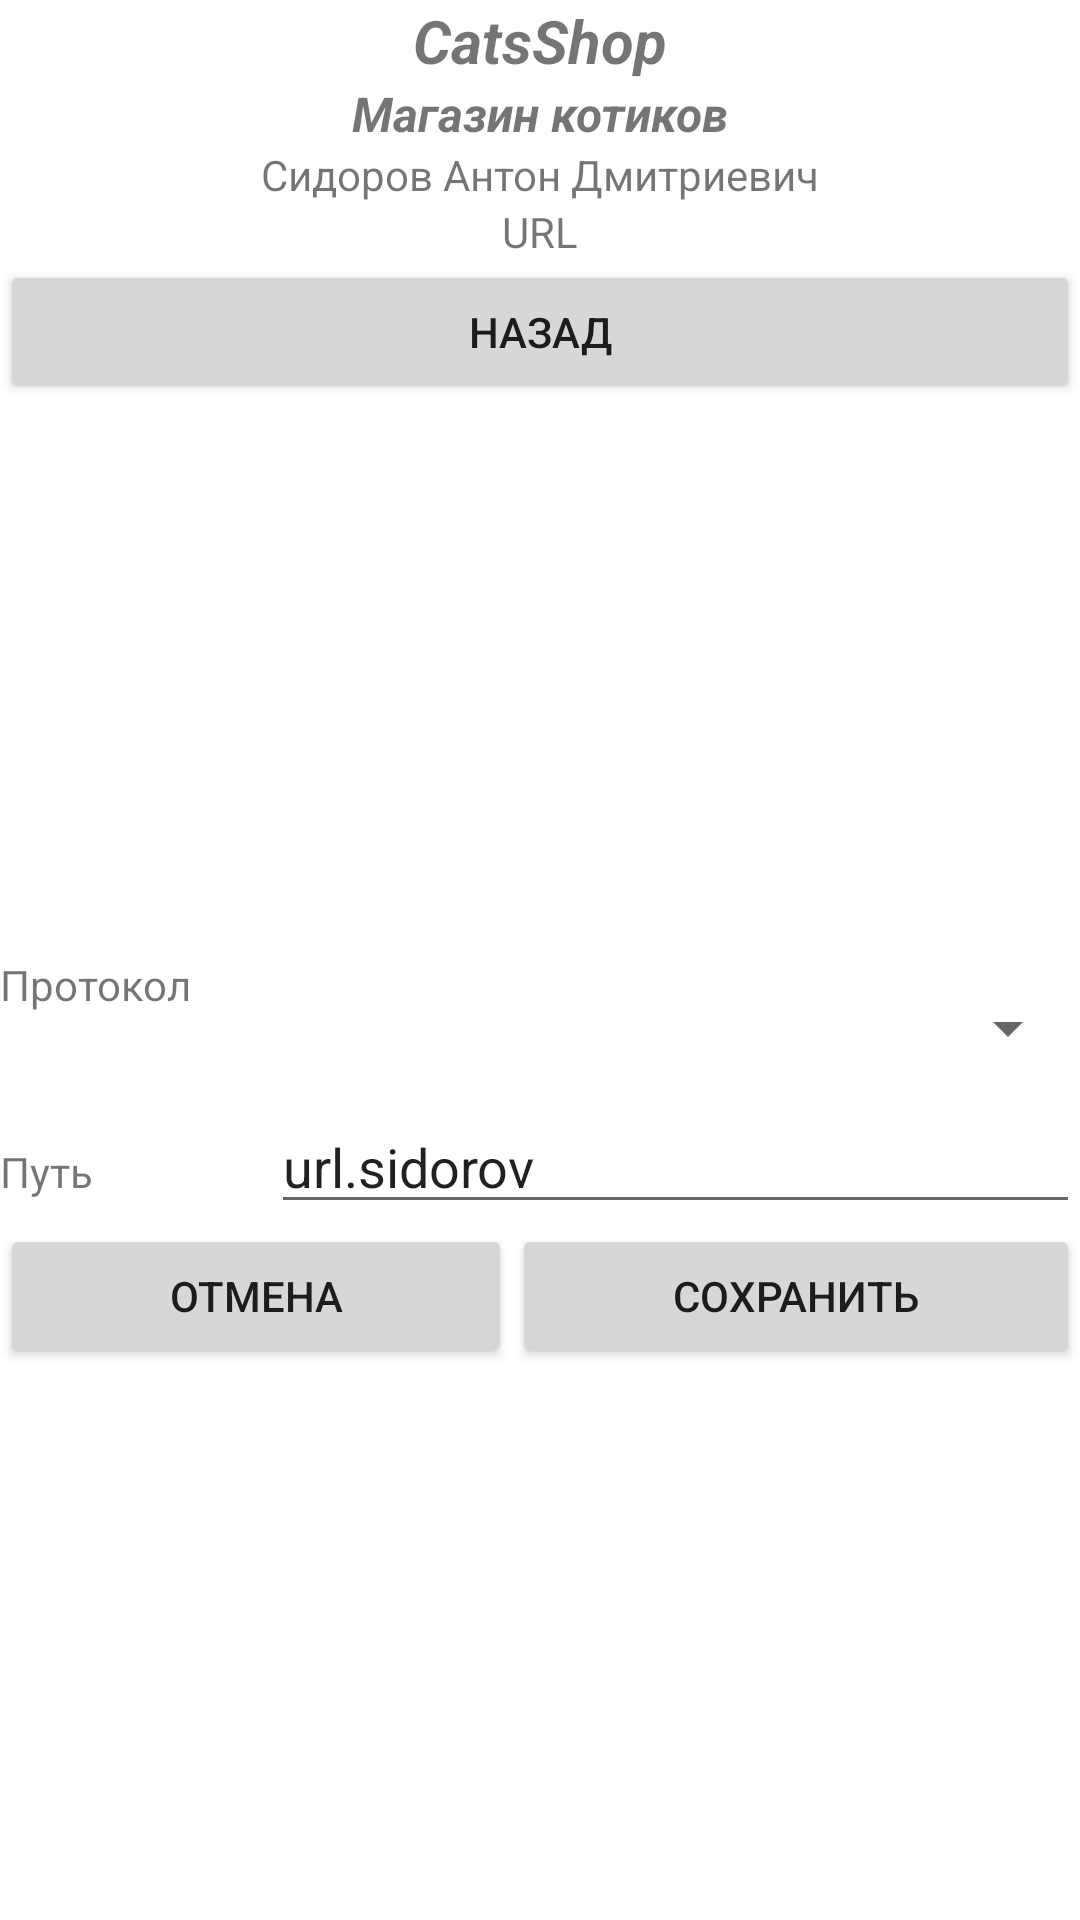

Produce the Android XML layout that renders to this screen, including the resource entries it uses.
<!-- AndroidManifest.xml: application theme Theme.CatsShop -->
<!-- res/layout/activity_url_edit.xml -->
<?xml version="1.0" encoding="utf-8"?>
<LinearLayout xmlns:android="http://schemas.android.com/apk/res/android"
    xmlns:app="http://schemas.android.com/apk/res-auto"
    xmlns:tools="http://schemas.android.com/tools"
    android:layout_width="match_parent"
    android:layout_height="match_parent"
    android:orientation="vertical"
    tools:context=".UrlEditActivity">

    <TextView
        android:id="@+id/textView5"
        android:layout_width="match_parent"
        android:layout_height="wrap_content"
        android:text="@string/ApiName"
        android:textAlignment="center"
        android:textSize="20sp"
        android:textStyle="bold|italic" />

    <TextView
        android:id="@+id/textView8"
        android:layout_width="match_parent"
        android:layout_height="wrap_content"
        android:text="@string/ApiNameRus"
        android:textAlignment="center"
        android:textSize="16sp"
        android:textStyle="bold|italic" />

    <TextView
        android:id="@+id/textView9"
        android:layout_width="match_parent"
        android:layout_height="wrap_content"
        android:text="@string/AuthorName"
        android:textAlignment="center" />

    <TextView
        android:id="@+id/textViewUrlEdit"
        android:layout_width="match_parent"
        android:layout_height="wrap_content"
        android:text="@string/addressUrlDefault"
        android:textAlignment="center" />

    <Button
        android:id="@+id/button2"
        android:layout_width="match_parent"
        android:layout_height="wrap_content"
        android:onClick="Exit_Click"
        android:text="@string/Back" />

    <LinearLayout
        android:layout_width="match_parent"
        android:layout_height="match_parent"
        android:orientation="vertical"
        android:gravity="center">

        <LinearLayout
            android:layout_width="match_parent"
            android:layout_height="wrap_content"
            android:orientation="horizontal">

            <TextView
                android:id="@+id/textView10"
                android:layout_width="wrap_content"
                android:layout_height="wrap_content"
                android:layout_weight="1"
                android:text="@string/Protocol"/>

            <Spinner
                android:id="@+id/spinnerProtocols"
                android:layout_width="171dp"
                android:layout_height="wrap_content"
                android:layout_weight="1"
                android:minHeight="48dp"
                tools:ignore="SpeakableTextPresentCheck" />
        </LinearLayout>

        <LinearLayout
            android:layout_width="match_parent"
            android:layout_height="wrap_content"
            android:orientation="horizontal">

            <TextView
                android:id="@+id/textView11"
                android:layout_width="wrap_content"
                android:layout_height="wrap_content"
                android:layout_weight="1"
                android:text="@string/Path" />

            <EditText
                android:id="@+id/editTextAddress"
                android:layout_width="wrap_content"
                android:layout_height="wrap_content"
                android:layout_weight="1"
                android:ems="10"
                android:inputType="textPersonName"
                android:text="url.sidorov"
                tools:ignore="TouchTargetSizeCheck"
                android:importantForAutofill="no" />
        </LinearLayout>

        <LinearLayout
            android:layout_width="match_parent"
            android:layout_height="wrap_content"
            android:orientation="horizontal">

            <Button
                android:id="@+id/button3"
                android:layout_width="wrap_content"
                android:layout_height="wrap_content"
                android:layout_weight="1"
                android:text="@string/TextCancel"
                android:onClick="Cancel_Click" />

            <Button
                android:id="@+id/button4"
                android:layout_width="wrap_content"
                android:layout_height="wrap_content"
                android:layout_weight="1"
                android:text="@string/TextSave"
                android:onClick="Save_Click" />
        </LinearLayout>
    </LinearLayout>

</LinearLayout>
<!-- resources referenced by this layout -->
<resources>
  <string name="ApiName">CatsShop</string>
  <string name="ApiNameRus">Магазин котиков</string>
  <string name="AuthorName">Сидоров Антон Дмитриевич</string>
  <string name="Back">Назад</string>
  <string name="Path">Путь</string>
  <string name="Protocol">Протокол</string>
  <string name="TextCancel">Отмена</string>
  <string name="TextSave">Сохранить</string>
  <string name="addressUrlDefault">URL</string>
  <style name="Theme.CatsShop" parent="Theme.MaterialComponents.DayNight.DarkActionBar">
          
          <item name="colorPrimary">@color/purple_500</item>
          <item name="colorPrimaryVariant">@color/purple_700</item>
          <item name="colorOnPrimary">@color/white</item>
          
          <item name="colorSecondary">@color/teal_200</item>
          <item name="colorSecondaryVariant">@color/teal_700</item>
          <item name="colorOnSecondary">@color/black</item>
          
          <item name="android:statusBarColor" tools:targetApi="l">?attr/colorPrimaryVariant</item>
          
      </style>
  <!-- not gathered from this repository: default colours our renderer supplied (Android Studio template values) -->
  <color name="purple_500">#FF6200EE</color>
  <color name="purple_700">#FF3700B3</color>
  <color name="teal_200">#FF03DAC5</color>
  <color name="teal_700">#FF018786</color>
  <color name="black">#FF000000</color>
  <color name="white">#FFFFFFFF</color>
</resources>
